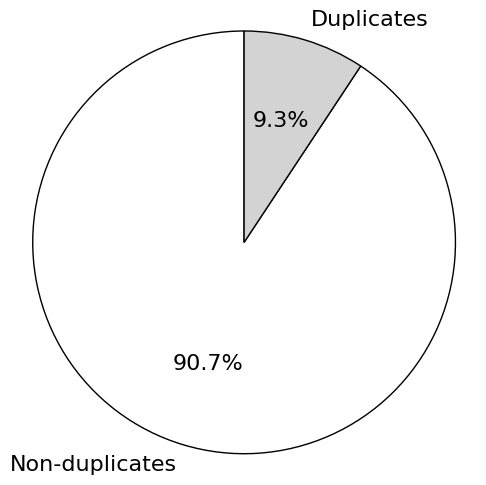

Write Python code to recreate this figure.
'''
Created on 28.12.2024

[redacted]
'''
import matplotlib.pyplot as plt

def createDummyPieChart():
        labels = ['Non-duplicates', 'Duplicates']
        sizes = [90.7, 9.3]
        colors = [ 'white','lightgray'] 
        
        # Create the pie chart
        plt.figure(figsize=(6, 6))
        plt.pie(
            sizes, 
            labels=labels, 
            colors=colors, 
            autopct='%1.1f%%', 
            startangle=90, 
            textprops={'fontname': 'Times New Roman', 'fontsize':16},
            wedgeprops={'edgecolor': 'black'}  
        )
        plt.axis('equal')  

        plt.show()
        
        
createDummyPieChart()